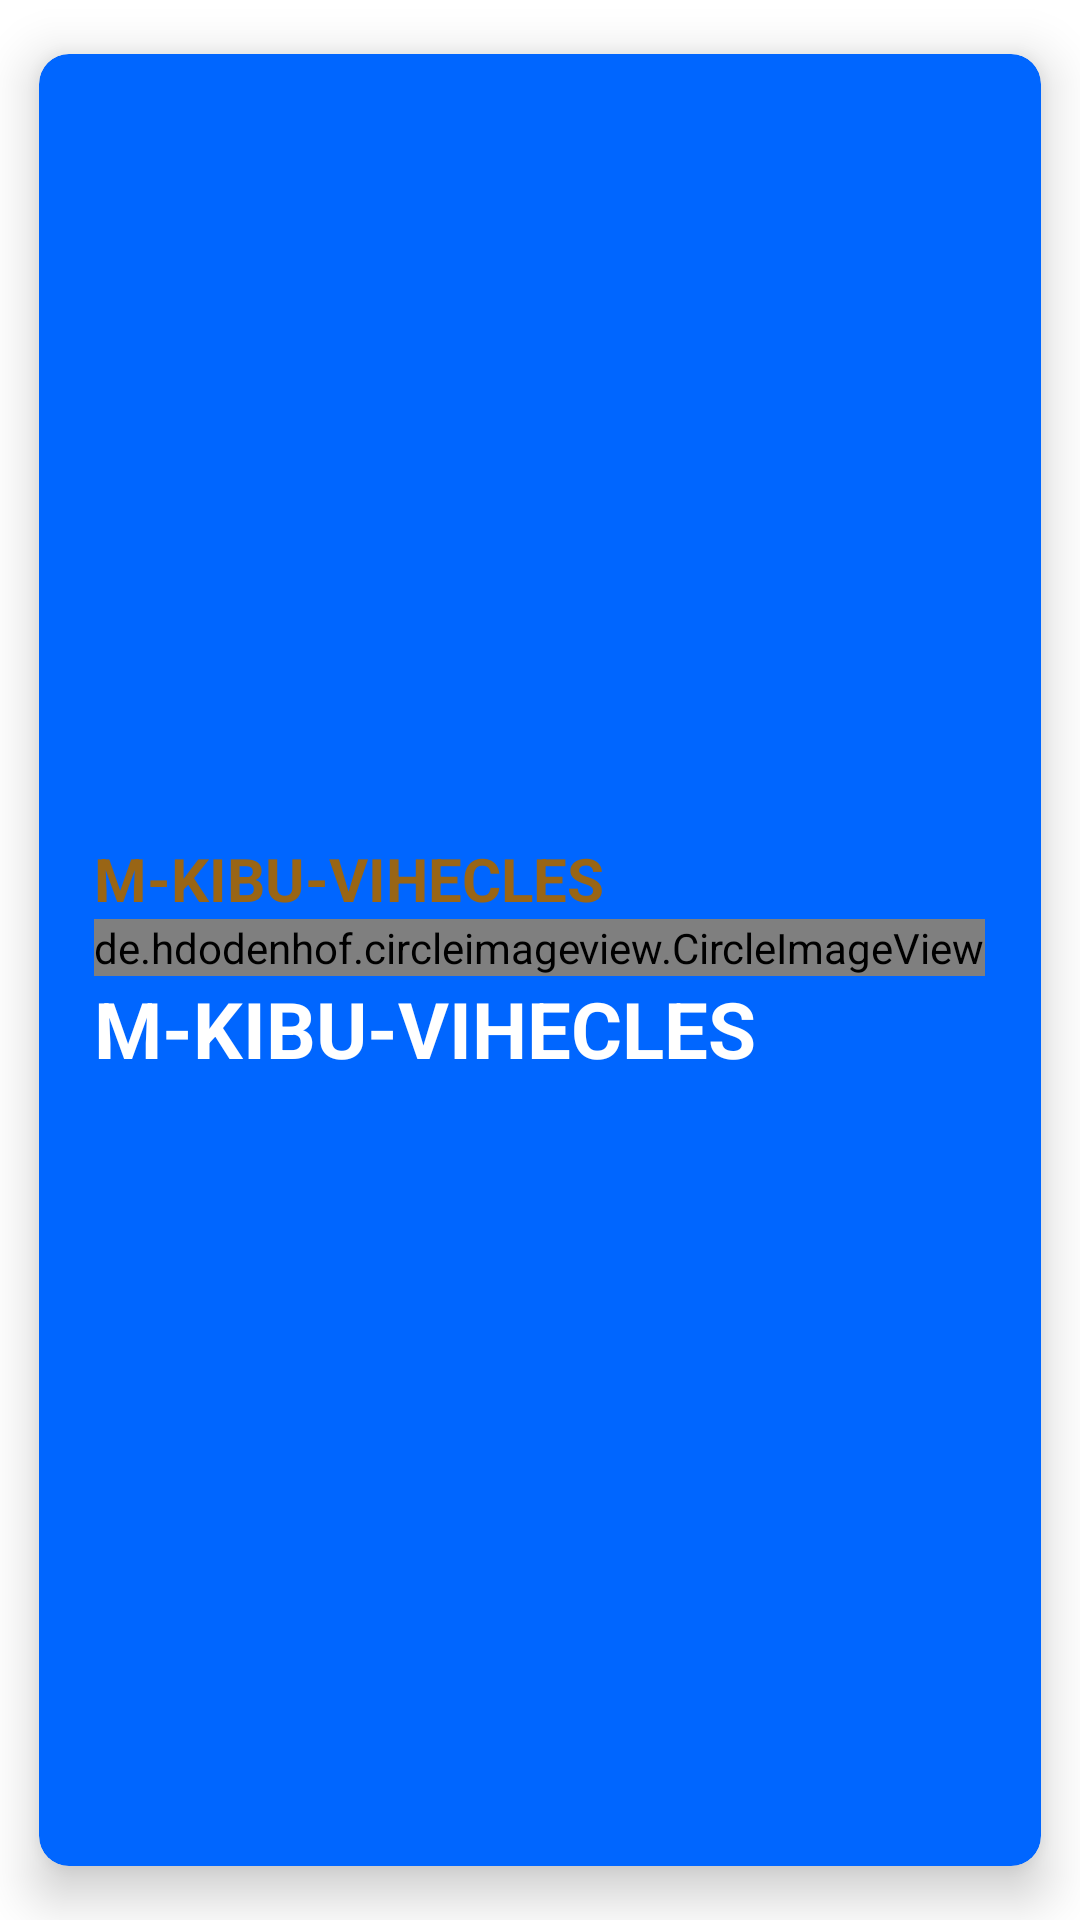

Layout XML and referenced resources for this Android screen:
<!-- AndroidManifest.xml: application theme Theme.MKIBUVIHECLE -->
<!-- res/layout/activity_splash.xml -->
<?xml version="1.0" encoding="utf-8"?>
<androidx.cardview.widget.CardView xmlns:android="http://schemas.android.com/apk/res/android"
    xmlns:app="http://schemas.android.com/apk/res-auto"
    xmlns:tools="http://schemas.android.com/tools"
    android:layout_width="match_parent"
    android:layout_height="match_parent"
    app:cardElevation="10dp"
    app:cardCornerRadius="10dp"
    app:cardUseCompatPadding="true"
    android:layout_margin="10dp"
    app:cardBackgroundColor="@color/bg"
    tools:context=".Splash">
    <RelativeLayout
        android:layout_width="match_parent"
        android:gravity="center"
        android:layout_gravity="center"
        android:layout_height="wrap_content">
        <TextView
            android:id="@+id/text"
            android:layout_width="wrap_content"
            android:layout_height="wrap_content"
            android:text="M-KIBU-VIHECLES"
            android:textColor="@color/golden"
            android:layout_gravity="center"
            android:textStyle="bold"
            android:background="@drawable/image2"
            android:textSize="20dp"/>
        <de.hdodenhof.circleimageview.CircleImageView
            android:id="@+id/image_car"
            android:layout_width="wrap_content"
            android:layout_height="wrap_content"
            android:src="@drawable/car1"
            android:layout_below="@id/text"
            android:layout_gravity="center"/>
        <TextView
            android:id="@+id/text2"
            android:layout_width="wrap_content"
            android:layout_height="wrap_content"
            android:text="M-KIBU-VIHECLES"
            android:textColor="@color/white"
            android:layout_gravity="center"
            android:textStyle="bold"
            android:layout_below="@id/image_car"
            android:textSize="26dp"/>

    </RelativeLayout>
</androidx.cardview.widget.CardView>
<!-- resources referenced by this layout -->
<resources>
  <color name="bg">#0066ff</color>
  <color name="golden">#996515</color>
  <color name="white">#FFFFFFFF</color>
  <style name="Theme.MKIBUVIHECLE" parent="Theme.MaterialComponents.DayNight.NoActionBar">
          
          <item name="colorPrimary">@color/purple_500</item>
          <item name="colorPrimaryVariant">@color/purple_700</item>
          <item name="colorOnPrimary">@color/white</item>
          
          <item name="colorSecondary">@color/teal_200</item>
          <item name="colorSecondaryVariant">@color/teal_700</item>
          <item name="colorOnSecondary">@color/black</item>
          
          <item name="android:statusBarColor" tools:targetApi="l">?attr/colorPrimaryVariant</item>
          
      </style>
  <color name="purple_500">#FF6200EE</color>
  <color name="purple_700">#011DE4</color>
  <color name="teal_200">#FF03DAC5</color>
  <color name="teal_700">#FF018786</color>
  <color name="black">#FF000000</color>
</resources>
